2-way image classification set "Dataset" from GitHub (FieldRoboticsLab/Dataset-for-Indoor-Surface-Classification); label vocabulary: carpet, wood.

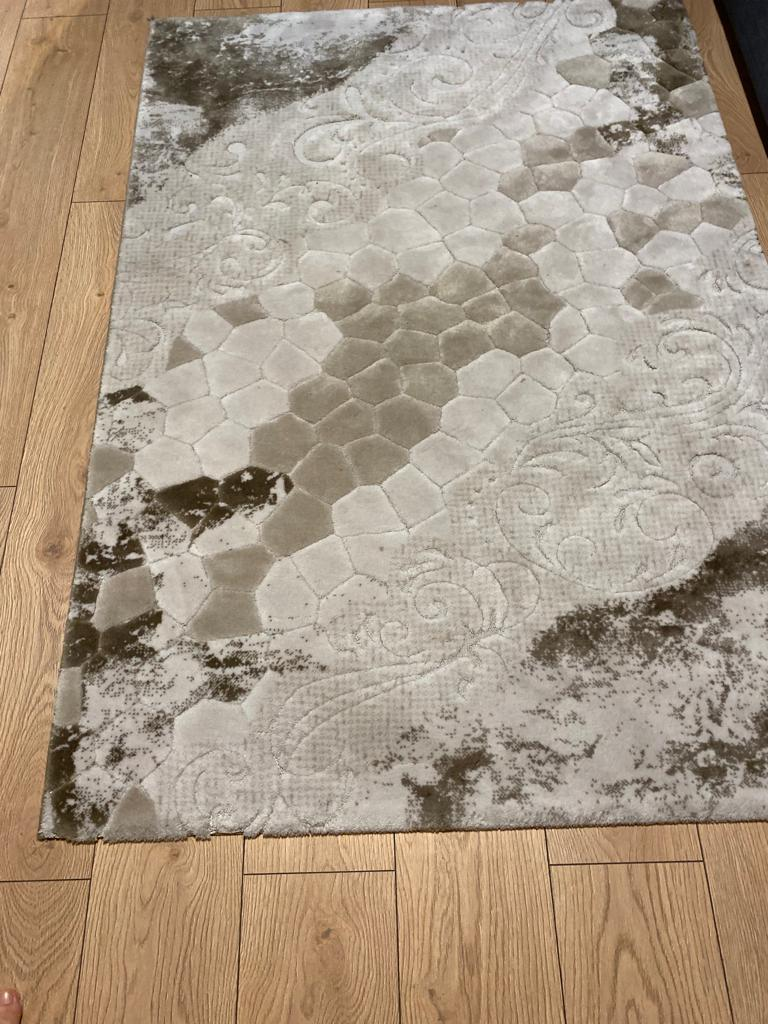
Label: carpet

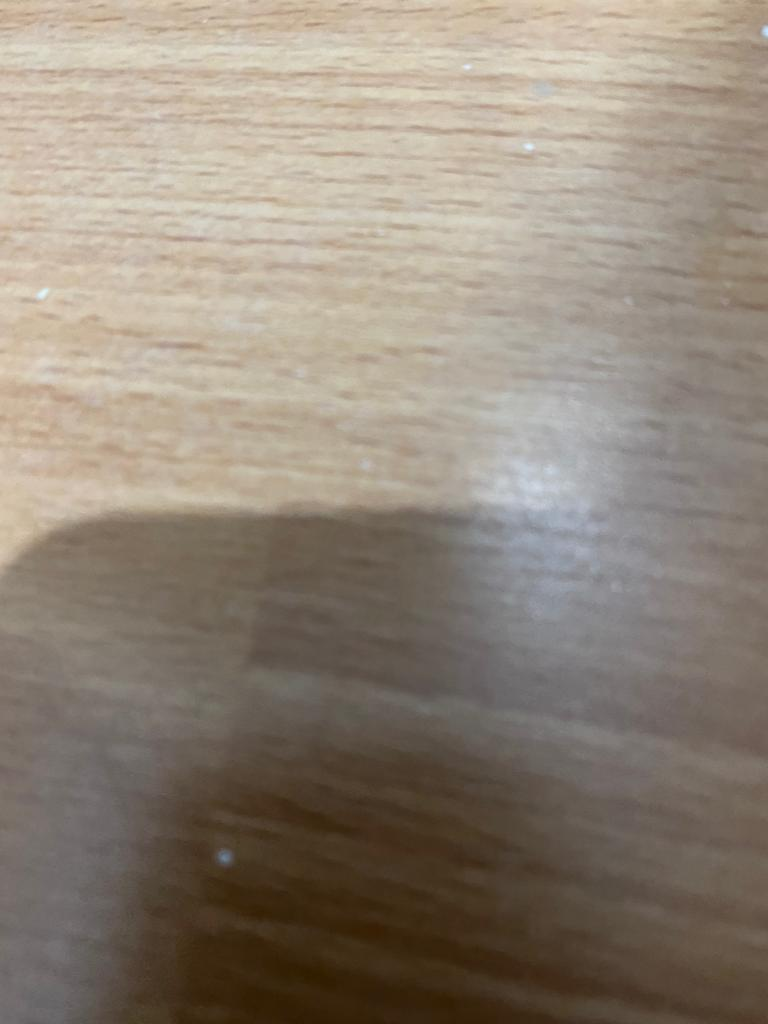
Label: wood

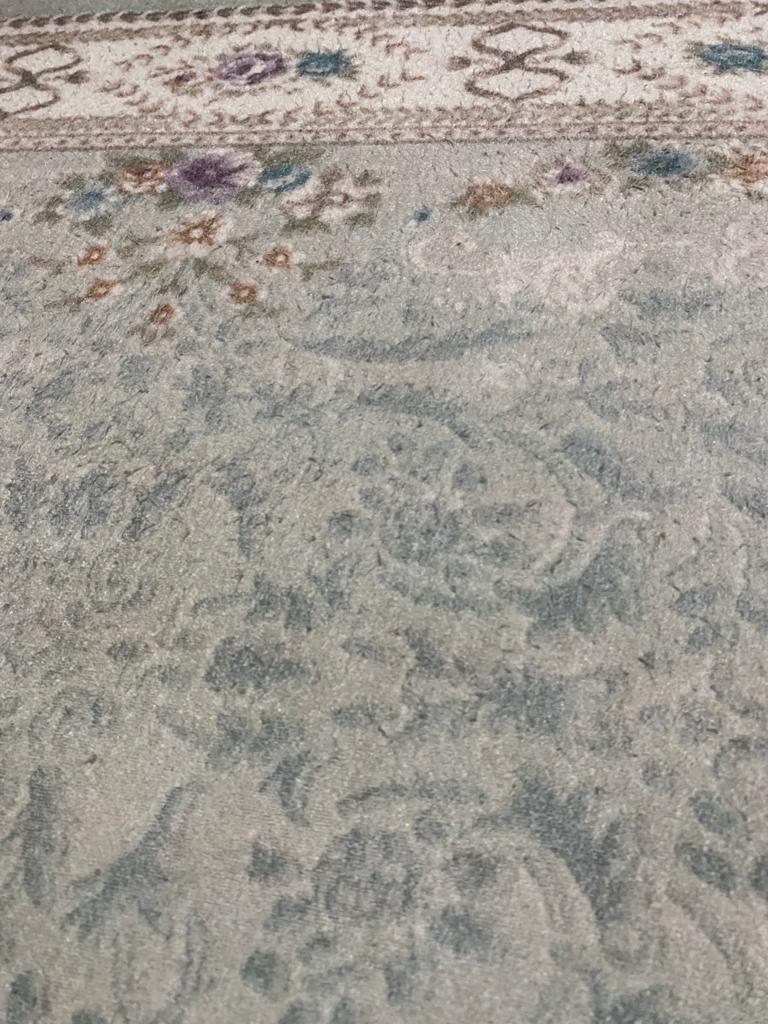
Label: carpet

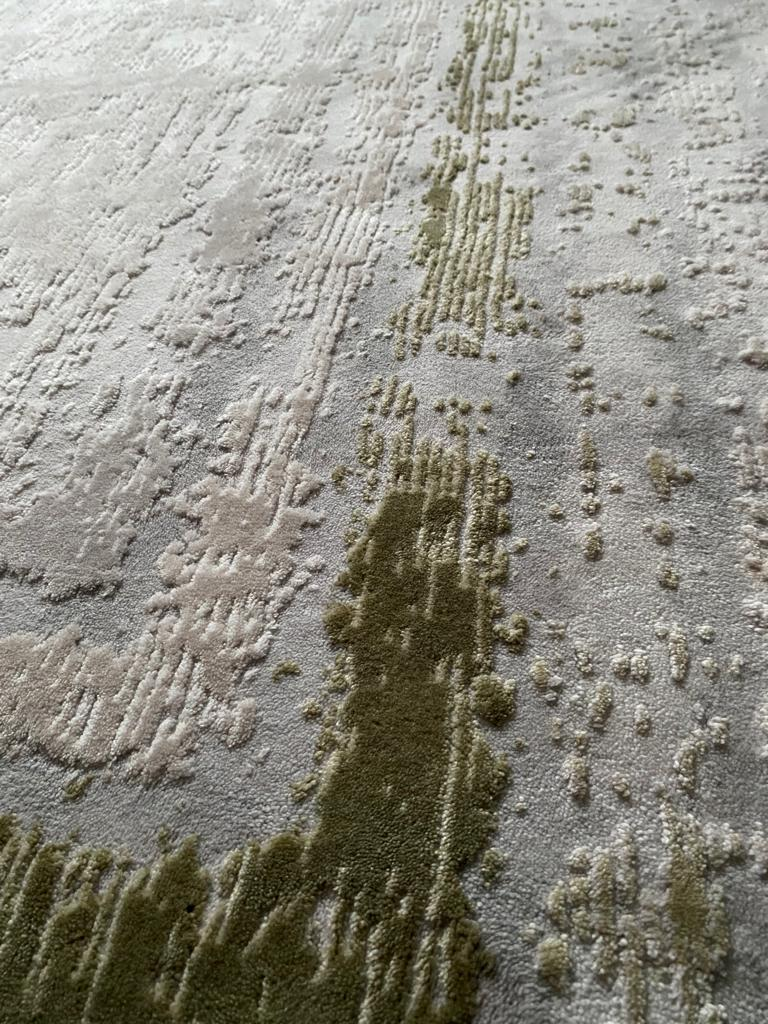
Label: carpet

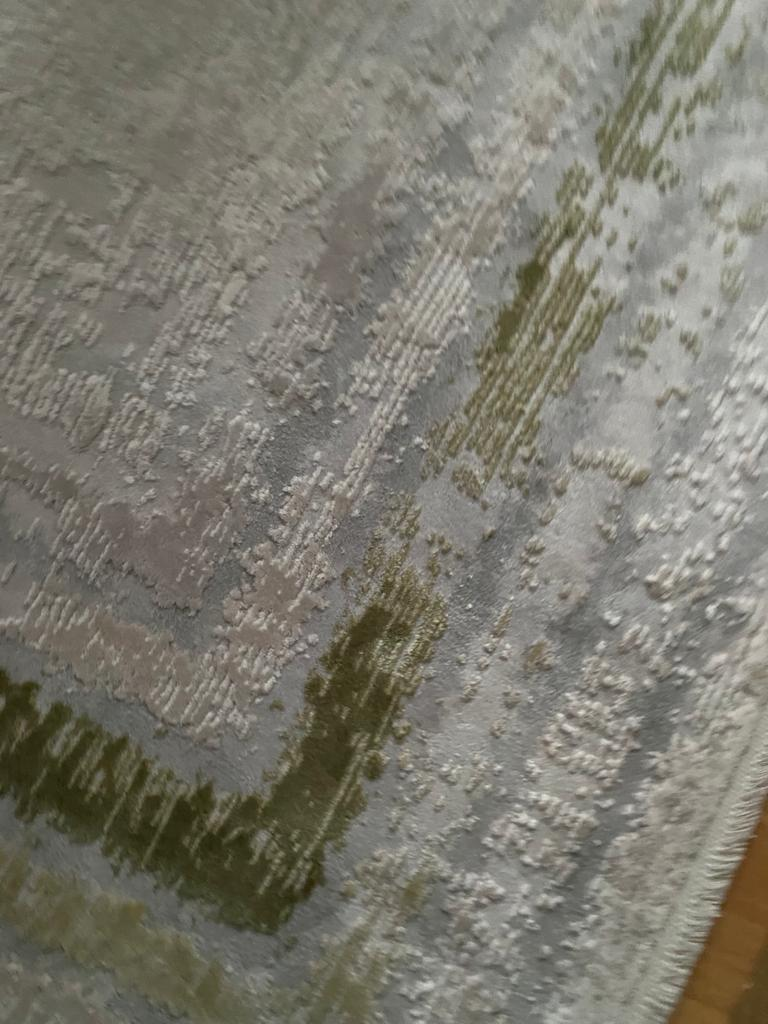
Label: carpet

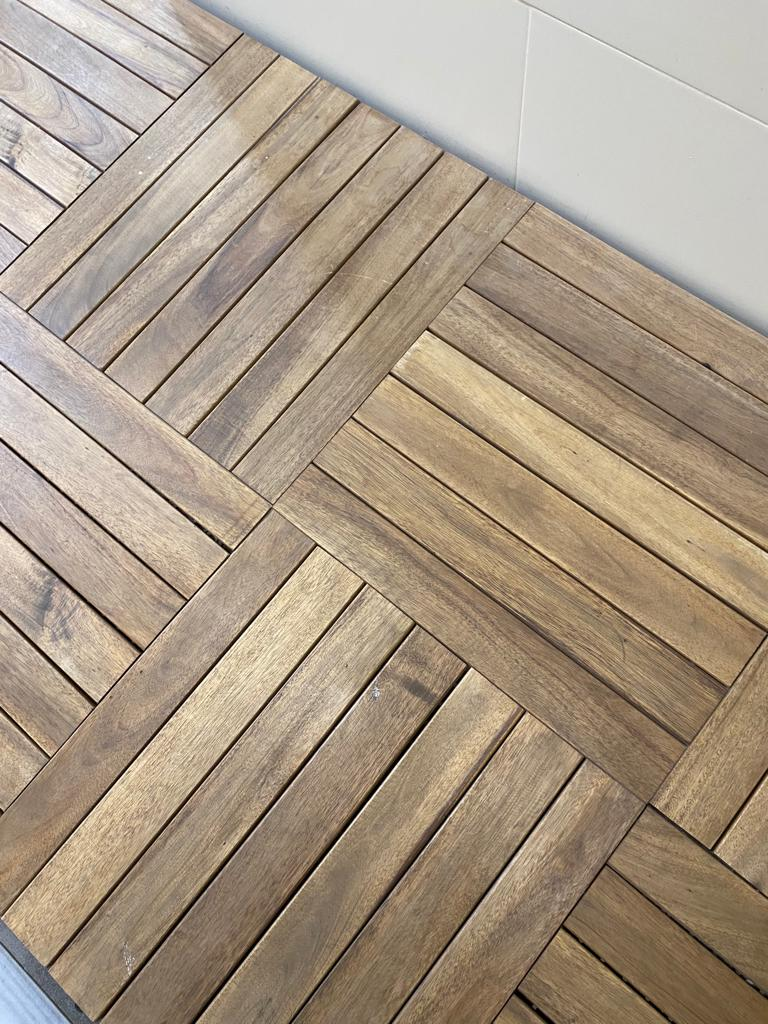
Label: wood
